Photos from the image-classification dataset "fruits-360" in the GitHub repository sjeanat3/Apple_Identification. Its 6 classes are: apple braeburn, apple crimson snow, apple golden, apple granny smith, apple pink lady, apple red delicious.

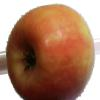
Label: apple pink lady

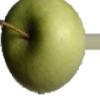
Label: apple granny smith

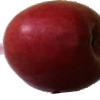
Label: apple crimson snow

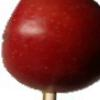
Label: apple braeburn

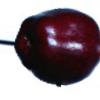
Label: apple red delicious

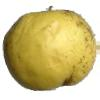
Label: apple golden
